Run: headless pygame with SDL's dummy video driver; simulated clock (each Clock.tick advances the game by its frame time, no real sleeping); random seed 0; keys injected as events and as key.get_pressed() state; no mouse input.
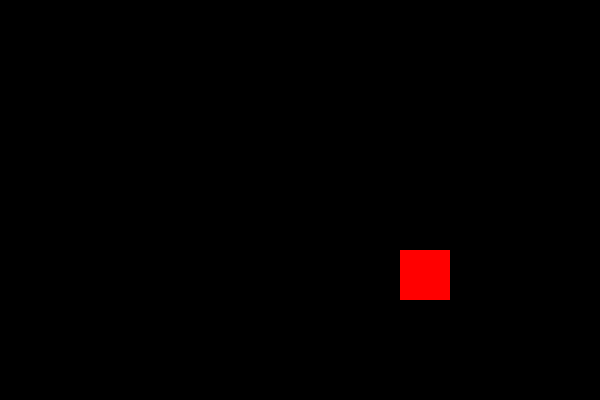
Frame 1 of 4 · flips 1–60 · no input
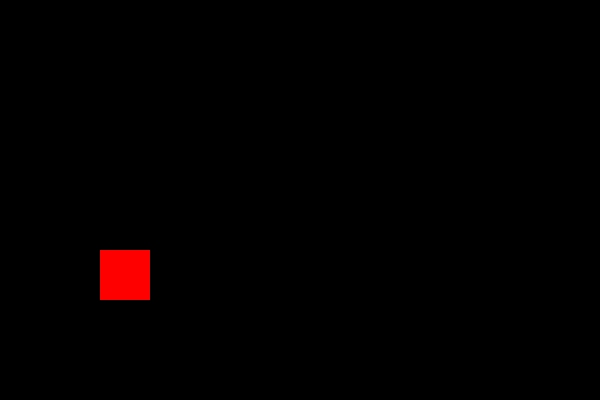
Frame 2 of 4 · flips 61–180 · tapped SPACE, RETURN · held RIGHT (→), D
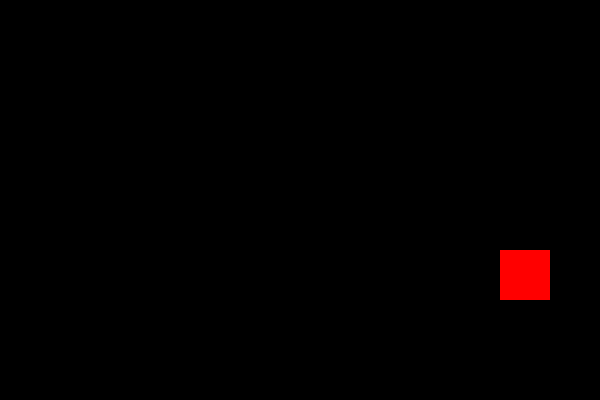
Frame 3 of 4 · flips 181–300 · held DOWN (↓), S
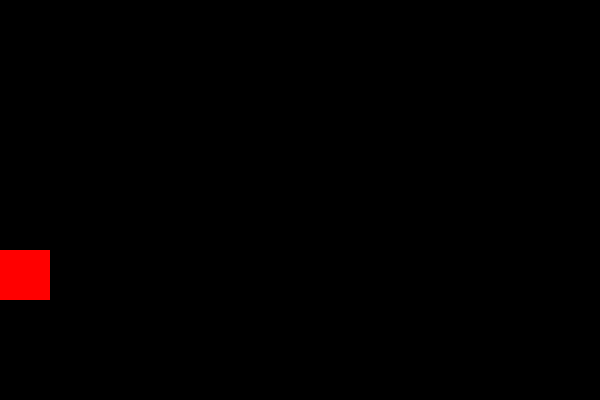
Frame 4 of 4 · flips 301–420 · held LEFT (←), A, UP (↑), W

The pygame program that drew these frames:

import pygame

# Inicialização
pygame.init()
tela = pygame.display.set_mode((600, 400))
clock = pygame.time.Clock()

# Quadrado
quadrado = pygame.Rect(100, 250, 50, 50)
velocidade = 5

# Loop principal
while True:
    for evento in pygame.event.get():
        if evento.type == pygame.QUIT:
            pygame.quit()

    # Movimento automático (horizontal)
    quadrado.x += velocidade

    # Rebater nas bordas
    if quadrado.right >= 600 or quadrado.left <= 0:
        velocidade *= -1

    # Desenho
    tela.fill((0, 0, 0))  # Limpa a tela
    pygame.draw.rect(tela, (255, 0, 0), quadrado)
    pygame.display.flip()
    clock.tick(60)  # 60 FPS
